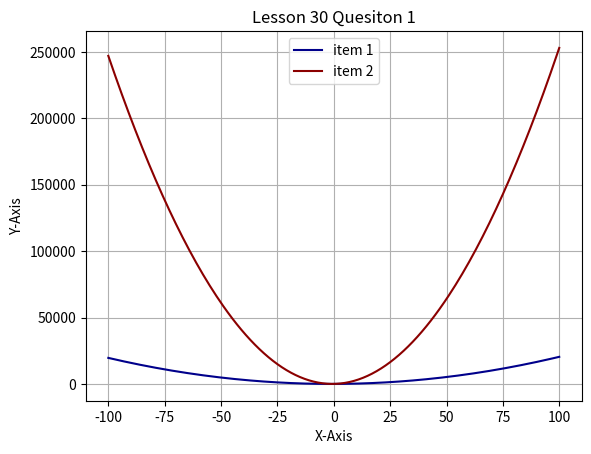

Write the Python code that produced this figure.
Xaxis1 = []
Yaxis1 = []
Xaxis2 = []
Yaxis2 = []
from math import sqrt

for x in range(-100, 101):
    y = 2 * x ** 2 + 4 * x - 5
    Xaxis1.append(x)
    Yaxis1.append(y)
    Xaxis2.append(x)
    y2 = (5 * x + 3) ** 2
    Yaxis2.append(y2)

#!/usr/bin/python3

import matplotlib.pyplot as plt

plt.title("Lesson 30 Quesiton 1")

plt.plot(Xaxis1, Yaxis1, color='darkblue', label="item 1")
plt.plot(Xaxis2, Yaxis2, color='darkred',  label="item 2")

plt.xlabel("X-Axis")
plt.ylabel("Y-Axis")

plt.grid(True)
plt.legend()

plt.show()

